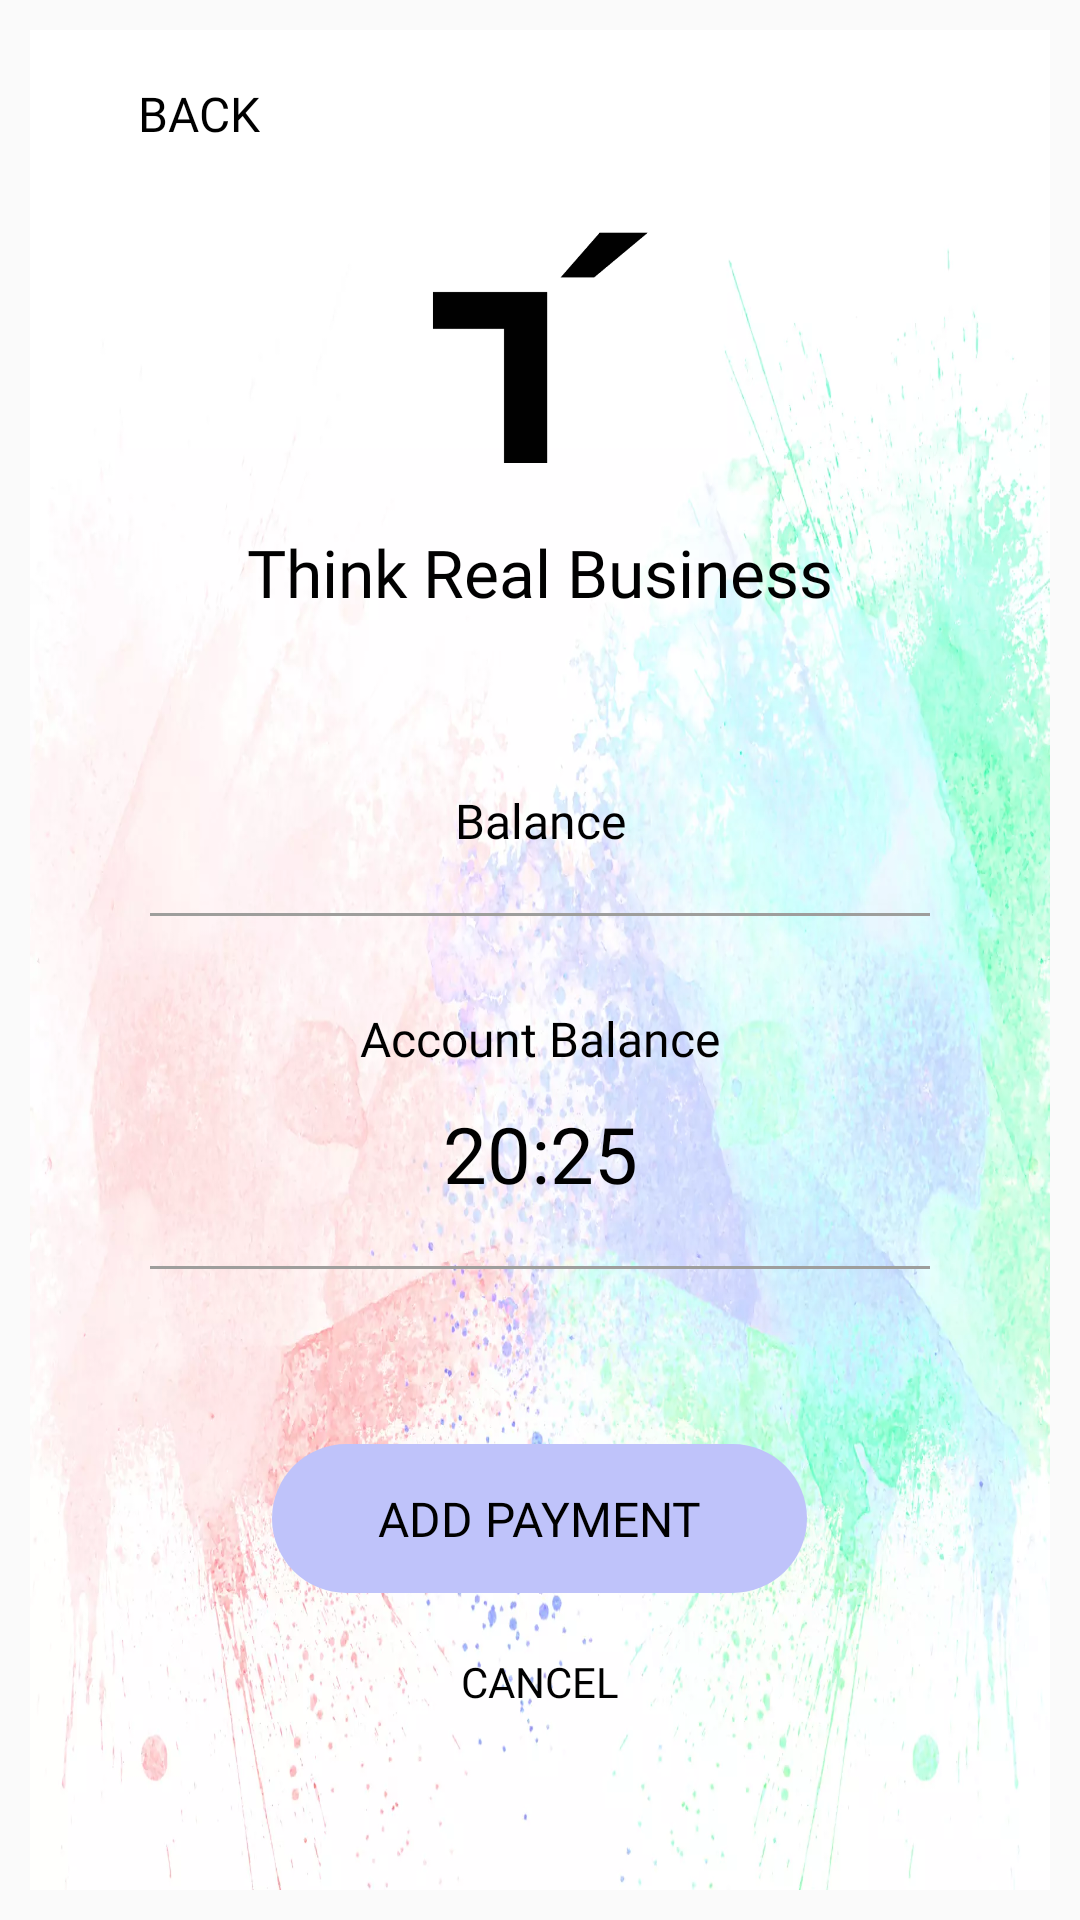

Layout XML and referenced resources for this Android screen:
<!-- AndroidManifest.xml: application theme AppTheme.NoActionBar -->
<!-- res/layout/activity_mybalance.xml -->
<?xml version="1.0" encoding="utf-8"?>
<RelativeLayout xmlns:android="http://schemas.android.com/apk/res/android"
    xmlns:tools="http://schemas.android.com/tools"
    android:layout_width="match_parent"
    android:layout_height="match_parent"
    xmlns:app="http://schemas.android.com/apk/res-auto"
    android:orientation="vertical"
    android:clickable="true"
    android:focusableInTouchMode="true"
    android:fillViewport="true"
    android:layout_gravity="center"
    android:layout_centerInParent="true"
    android:padding="@dimen/dp10"

    >
    <androidx.appcompat.widget.Toolbar
        android:id="@+id/toolbar"
        android:layout_width="match_parent"
        android:layout_height="?attr/actionBarSize"
        android:background="@color/white"
        android:visibility="visible">

        <RelativeLayout
            android:layout_width="match_parent"
            android:layout_height="wrap_content"
            android:background="@color/white"
            android:orientation="horizontal"
            >

            <ImageView
                android:id="@+id/image_backarrow"
                android:layout_width="@dimen/dp20"
                android:layout_height="@dimen/dp20"
                app:tint="@color/textColblack"
                android:src="@drawable/ic_left_arrow"
                android:layout_alignParentLeft="true"
                android:layout_centerVertical="true"
                android:layout_centerHorizontal="true"
                android:visibility="visible" />

            <TextView
                android:layout_width="wrap_content"
                android:layout_height="wrap_content"
                android:text="BACK"
                android:visibility="visible"
                android:textSize="@dimen/dpcancelbtn"
                android:padding="10dp"
                android:layout_marginLeft="@dimen/dp10"
                android:onClick="backbtncancel"
                android:fontFamily="@font/raleway_semibold"
                android:id="@+id/tv_HeaderName"
                android:textColor="@color/black"
                android:layout_centerVertical="true"
                android:layout_toRightOf="@+id/im_back"
                />

        </RelativeLayout>
    </androidx.appcompat.widget.Toolbar>
    <RelativeLayout
        android:layout_below="@+id/toolbar"
        android:layout_width="match_parent"
        android:layout_height="match_parent"
        android:background="@drawable/bgcolorpic">
        <LinearLayout
            android:layout_width="match_parent"
            android:layout_height="wrap_content"
            android:orientation="vertical"
            android:id="@+id/layouttop"
            >


            <ImageView
                android:layout_width="match_parent"
                android:layout_height="@dimen/dp100"
                android:src="@drawable/applogo"
                app:tint="@color/textColblack"

                />

            <TextView
                android:layout_width="match_parent"
                android:layout_height="wrap_content"
                android:text="Think Real Business"
                android:textSize="@dimen/dplogotextsize"
                android:paddingTop="@dimen/dp10"
                android:gravity="center"
                android:layout_gravity="center"
                android:textColor="@color/textColblack"
                android:fontFamily="@font/raleway_semibold"></TextView>


        </LinearLayout>


    <LinearLayout
        android:layout_width="match_parent"
        android:layout_height="wrap_content"
        android:orientation="vertical"
        android:layout_centerInParent="true"
        android:gravity="center"
        >



        <TextView
            android:layout_width="match_parent"
            android:layout_height="wrap_content"
            android:fontFamily="@font/raleway_regular"
            android:text="Balance"
            android:textAlignment="center"
            android:textColor="@color/black"
            android:textSize="@dimen/dpbtnsize"
           />

        <View
            android:layout_width="match_parent"
            android:layout_height="@dimen/dp1"
            android:layout_marginTop="@dimen/dp20"
            android:layout_marginBottom="@dimen/dp10"
            android:layout_marginLeft="@dimen/dp40"
            android:layout_marginRight="@dimen/dp40"
            android:background="@color/viewCol"></View>
        <TextView
            android:layout_width="match_parent"
            android:layout_height="wrap_content"
            android:layout_marginTop="@dimen/dp20"
            android:fontFamily="@font/raleway_semibold"
            android:text="Account Balance"
            android:textAlignment="center"
            android:textColor="@color/black"
            android:textSize="@dimen/dpedittextsize"
            />
        <TextView
            android:layout_width="match_parent"
            android:layout_height="wrap_content"
            android:layout_marginTop="@dimen/dp10"
            android:fontFamily="@font/raleway_bold"
            android:text="20:25"
            android:textAlignment="center"
            android:textColor="@color/textColblack"
            android:textSize="@dimen/dpbalanceamount"
            />
        <View
            android:layout_width="match_parent"
            android:layout_height="@dimen/dp1"
            android:layout_marginTop="@dimen/dp20"
            android:layout_marginBottom="@dimen/dp10"
            android:layout_marginLeft="@dimen/dp40"
            android:layout_marginRight="@dimen/dp40"
            android:background="@color/viewCol"></View>

        <TextView
            android:layout_width="match_parent"
            android:layout_height="wrap_content"
            android:layout_marginTop="@dimen/dp14"
            android:fontFamily="@font/montserrat_medium"
            android:text="Select the amount of payment"
            android:textAlignment="center"
            android:textColor="@color/black"
            android:textSize="@dimen/dp14"
            android:visibility="gone"

            />
        <androidx.recyclerview.widget.RecyclerView
            android:layout_width="match_parent"
            android:layout_gravity="center"
            android:layout_height="wrap_content"
            android:id="@+id/recyclerview"
            android:visibility="gone"
            android:layout_centerInParent="true"
            android:padding="@dimen/dp10"

            />



    </LinearLayout>

 <LinearLayout
    android:layout_width="match_parent"
    android:layout_height="wrap_content"
    android:layout_alignParentBottom="true"
    android:orientation="vertical"
    android:layout_marginBottom="@dimen/dp60">

    <LinearLayout
        android:layout_width="match_parent"
        android:weightSum="4"
        android:layout_height="wrap_content"
        android:orientation="horizontal"
        android:layout_below="@+id/text_dialservice"
        android:paddingTop="@dimen/dp60"
        >
        <View
            android:layout_width="0dp"
            android:layout_height="@dimen/dp10"
            android:layout_weight="0.95"></View>
        <TextView
            android:layout_width="0dp"
            android:layout_weight="2.10"
            android:layout_height="wrap_content"
            android:text="ADD PAYMENT"
            android:textSize="@dimen/dpbtnsize"
            android:paddingTop="@dimen/dp14"
            android:paddingBottom="@dimen/dp14"
            android:layout_alignParentBottom="true"
            android:background="@drawable/buttonlinear"
            android:id="@+id/text_signinaacount"
            android:textAllCaps="false"
            android:onClick="OnLoginButton"
            android:layout_gravity="center"
            android:gravity="center"
            android:textColor="@color/black"
            android:fontFamily="@font/raleway_semibold"></TextView>

    </LinearLayout>
    <TextView
        android:layout_width="match_parent"
        android:layout_height="wrap_content"
        android:textSize="@dimen/dp14"
        android:fontFamily="@font/raleway_semibold"
        android:text="CANCEL"
        android:textAlignment="center"
        android:textColor="@color/textColblack"
        android:layout_marginTop="@dimen/dp20"
        />


</LinearLayout>




</RelativeLayout>
</RelativeLayout>
<!-- resources referenced by this layout -->
<resources>
  <color name="black">#FF000000</color>
  <color name="textColblack">#010101</color>
  <color name="viewCol">#9E9E9C</color>
  <color name="white">#FFFFFFFF</color>
  <dimen name="dp1">1dp</dimen>
  <dimen name="dp10">10dp</dimen>
  <dimen name="dp100">100dp</dimen>
  <dimen name="dp14">14dp</dimen>
  <dimen name="dp20">20dp</dimen>
  <dimen name="dp40">40dp</dimen>
  <dimen name="dp60">60dp</dimen>
  <dimen name="dpbalanceamount">26dp</dimen>
  <dimen name="dpbtnsize">16dp</dimen>
  <dimen name="dpcancelbtn">16dp</dimen>
  <dimen name="dpedittextsize">16dp</dimen>
  <dimen name="dplogotextsize">22dp</dimen>
  <!-- drawable applogo: png bitmap (drawable, 2712 bytes) -->
  <!-- drawable bgcolorpic: webp bitmap (drawable, 109224 bytes) -->
  <!-- drawable buttonlinear (drawable) -->
  <?xml version="1.0" encoding="utf-8"?>
  <shape xmlns:android="http://schemas.android.com/apk/res/android"
      android:shape="rectangle" >
      <corners
          android:radius="@dimen/dp40"
          />
      <gradient
          android:angle="45"
          android:centerX="35%"
          android:centerColor="#3465a4"
          android:startColor="#3465a4"
          android:endColor="#3465a4"
          android:type="linear"
          />
  
      <stroke
          android:width="0dp"
          android:color="#000000"
          />
      <solid
          android:color="#BFC3FA"
          ></solid>
  </shape>
  <style name="AppTheme.NoActionBar" parent="Theme.AppCompat.Light.NoActionBar">
          <item name="windowActionBar">false</item>
          <item name="colorPrimary">@color/colorPrimary</item>
          <item name="colorPrimaryDark">@color/purple_700</item>
          <item name="windowNoTitle">true</item>
          <item name="colorControlNormal">@color/purple_700</item>
          <item name="colorControlActivated">@color/purple_700</item>
          <item name="colorControlHighlight">@color/purple_700</item>
          <item name="android:windowLightStatusBar">true</item>
      </style>
  <color name="colorPrimary">#FFFFFFFF</color>
  <color name="purple_700">#FFFFFFFF</color>
</resources>
